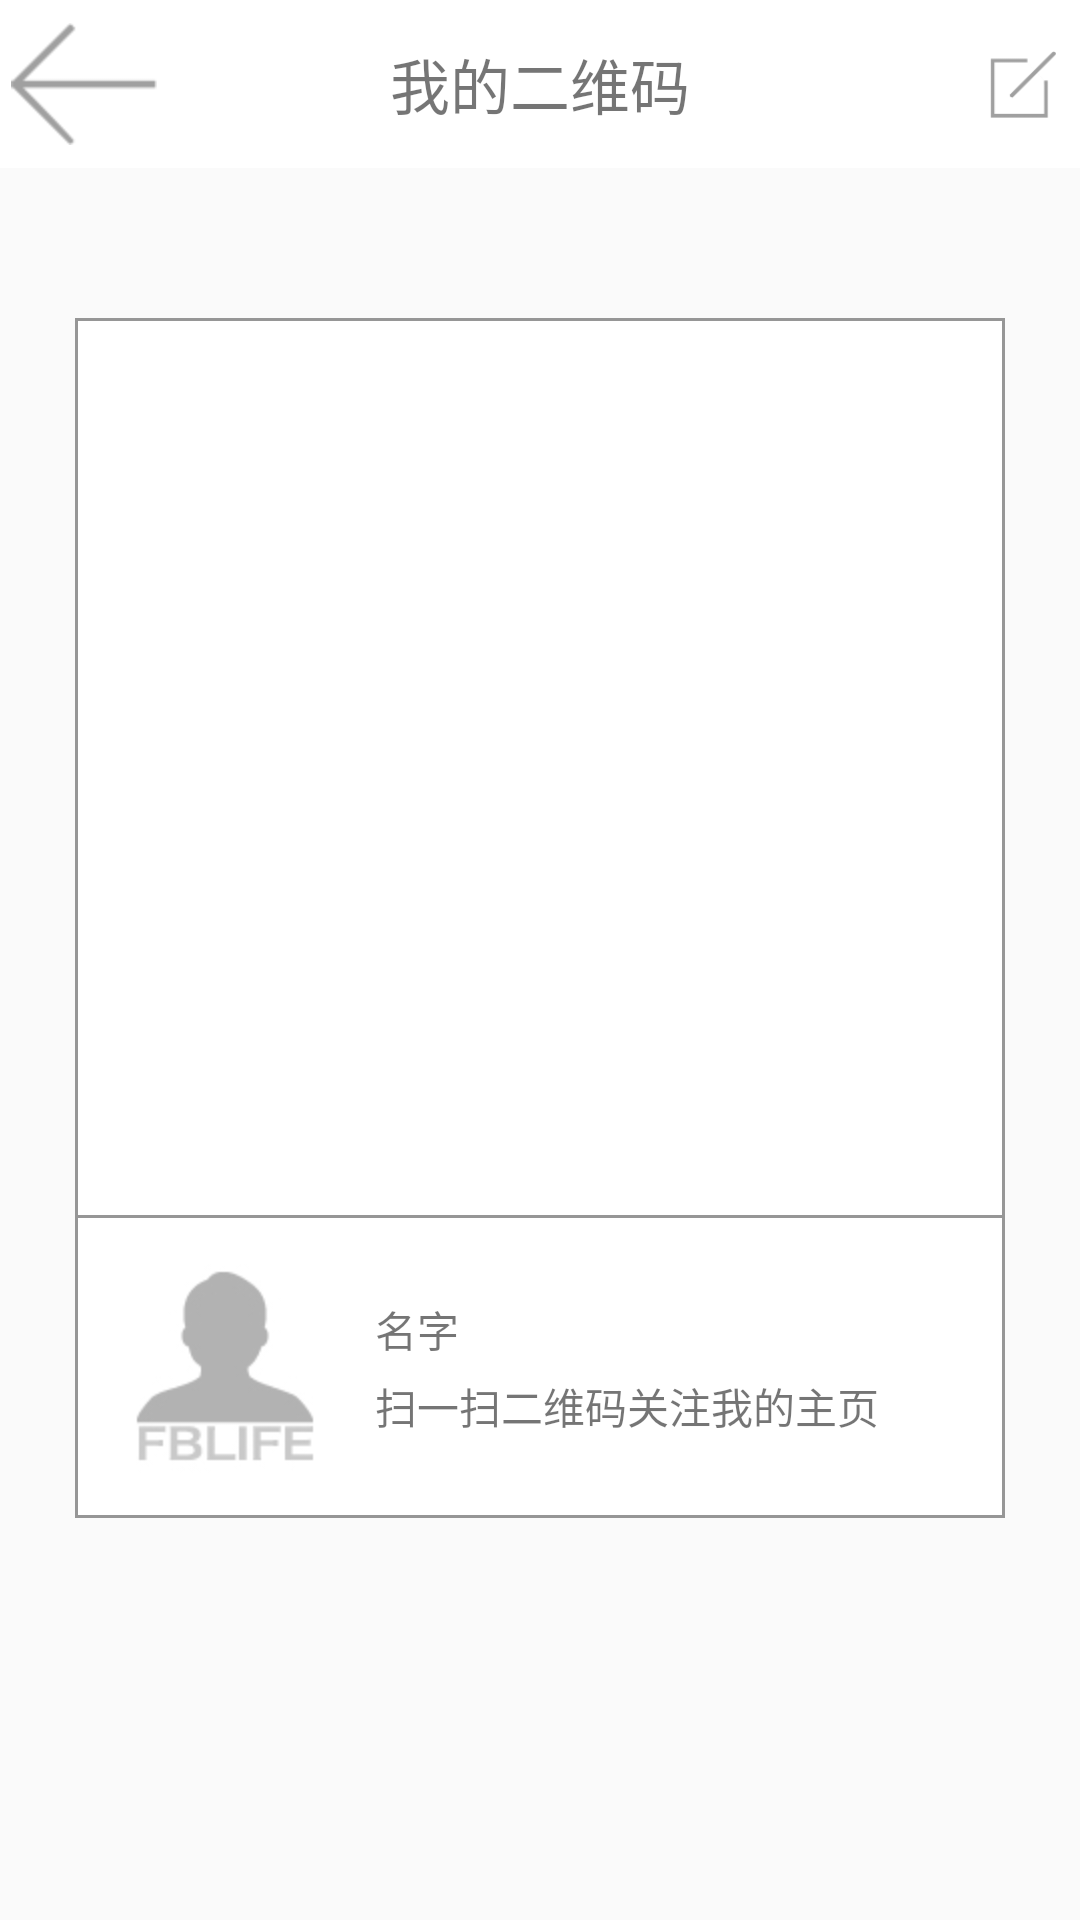

Layout XML and referenced resources for this Android screen:
<!-- AndroidManifest.xml: application theme ActionBar -->
<!-- res/layout/activity_qrcode.xml -->
<?xml version="1.0" encoding="utf-8"?>
<LinearLayout xmlns:android="http://schemas.android.com/apk/res/android"
    xmlns:tools="http://schemas.android.com/tools"
    android:layout_width="match_parent"
    android:layout_height="match_parent"
    xmlns:app="http://schemas.android.com/apk/res-auto"
    android:orientation="vertical"
    tools:context="com.group.yztcedu.fblife.main.login.QRCodeActivity">
    <RelativeLayout
        android:layout_width="match_parent"
        android:layout_height="wrap_content">
        <android.support.v7.widget.Toolbar
            android:layout_width="match_parent"
            android:layout_height="?attr/actionBarSize"
            android:background="#FFFFFF"
            app:navigationIcon="@mipmap/top_back">
        </android.support.v7.widget.Toolbar>
        <TextView
            android:layout_width="wrap_content"
            android:layout_height="wrap_content"
            android:layout_centerInParent="true"
            android:text="我的二维码"
            android:textSize="20sp" />
        <ImageView
            android:layout_width="30dp"
            android:layout_height="30dp"
            android:src="@mipmap/sendto"
            android:layout_alignParentRight="true"
            android:paddingRight="8dp"
            android:layout_centerVertical="true"/>
    </RelativeLayout>
    <LinearLayout
        android:layout_marginLeft="25dp"
        android:layout_marginRight="25dp"
        android:layout_marginTop="50dp"
        android:layout_width="match_parent"
        android:layout_height="300dp"
        android:background="@drawable/bg_line2_selector">
        <ImageView
            android:id="@+id/imageView_QR"
            android:layout_width="match_parent"
            android:layout_height="match_parent"
            android:layout_margin="40dp"

            />
    </LinearLayout>
    <RelativeLayout
        android:layout_marginLeft="25dp"
        android:layout_marginRight="25dp"
        android:layout_width="match_parent"
        android:layout_height="100dp"
        android:background="@drawable/bg_line3_selector">
        <ImageView
            android:id="@+id/qr_iv"
            android:layout_width="wrap_content"
            android:layout_height="wrap_content"
            android:src="@mipmap/detail_person_icon"
            android:layout_centerVertical="true"
            android:layout_marginLeft="10dp"

            />
        <LinearLayout
            android:layout_toRightOf="@+id/qr_iv"
            android:layout_width="match_parent"
            android:layout_marginLeft="10dp"
            android:layout_centerVertical="true"
            android:layout_height="wrap_content"
            android:orientation="vertical">
            <TextView
                android:id="@+id/textView_QR_name"
                android:layout_width="wrap_content"
                android:layout_height="wrap_content"
                android:text="名字"/>
            <TextView
                android:layout_marginTop="5dp"
                android:layout_width="wrap_content"
                android:layout_height="wrap_content"
                android:text="扫一扫二维码关注我的主页"/>
        </LinearLayout>
    </RelativeLayout>
</LinearLayout>
<!-- resources referenced by this layout -->
<resources>
  <!-- drawable bg_line2_selector (drawable) -->
  <?xml version="1.0" encoding="utf-8"?>
  <layer-list xmlns:android="http://schemas.android.com/apk/res/android"
      >
      <item>
          <shape>
              <solid android:color="#969696"/>
          </shape>
      </item>
      <item
          android:right="1dp"
          android:left="1dp"
          android:bottom="1dp"
          android:top="1dp">
          <shape>
              <solid android:color="#ffff"/>
          </shape>
      </item>
  
  </layer-list>
  <!-- drawable bg_line3_selector (drawable) -->
  <?xml version="1.0" encoding="utf-8"?>
  <layer-list xmlns:android="http://schemas.android.com/apk/res/android"
      >
      <item>
          <shape>
              <solid android:color="#969696"/>
          </shape>
      </item>
      <item
          android:right="1dp"
          android:left="1dp"
          android:bottom="1dp"
          >
          <shape>
              <solid android:color="#ffff"/>
          </shape>
      </item>
  
  </layer-list>
  <!-- mipmap detail_person_icon: png bitmap (mipmap-hdpi, 1920 bytes) -->
  <!-- mipmap sendto: png bitmap (mipmap-hdpi, 683 bytes) -->
  <!-- mipmap top_back: png bitmap (mipmap-hdpi, 506 bytes) -->
  <style name="ActionBar" parent="Theme.AppCompat.Light.NoActionBar">
          
          <item name="colorPrimary">@color/colorPrimary</item>
          <item name="colorPrimaryDark">@color/colorPrimaryDark</item>
          <item name="colorAccent">@color/colorAccent</item>
      </style>
  <color name="colorPrimary">#3F51B5</color>
  <color name="colorPrimaryDark">#303F9F</color>
  <color name="colorAccent">#FF4081</color>
</resources>
